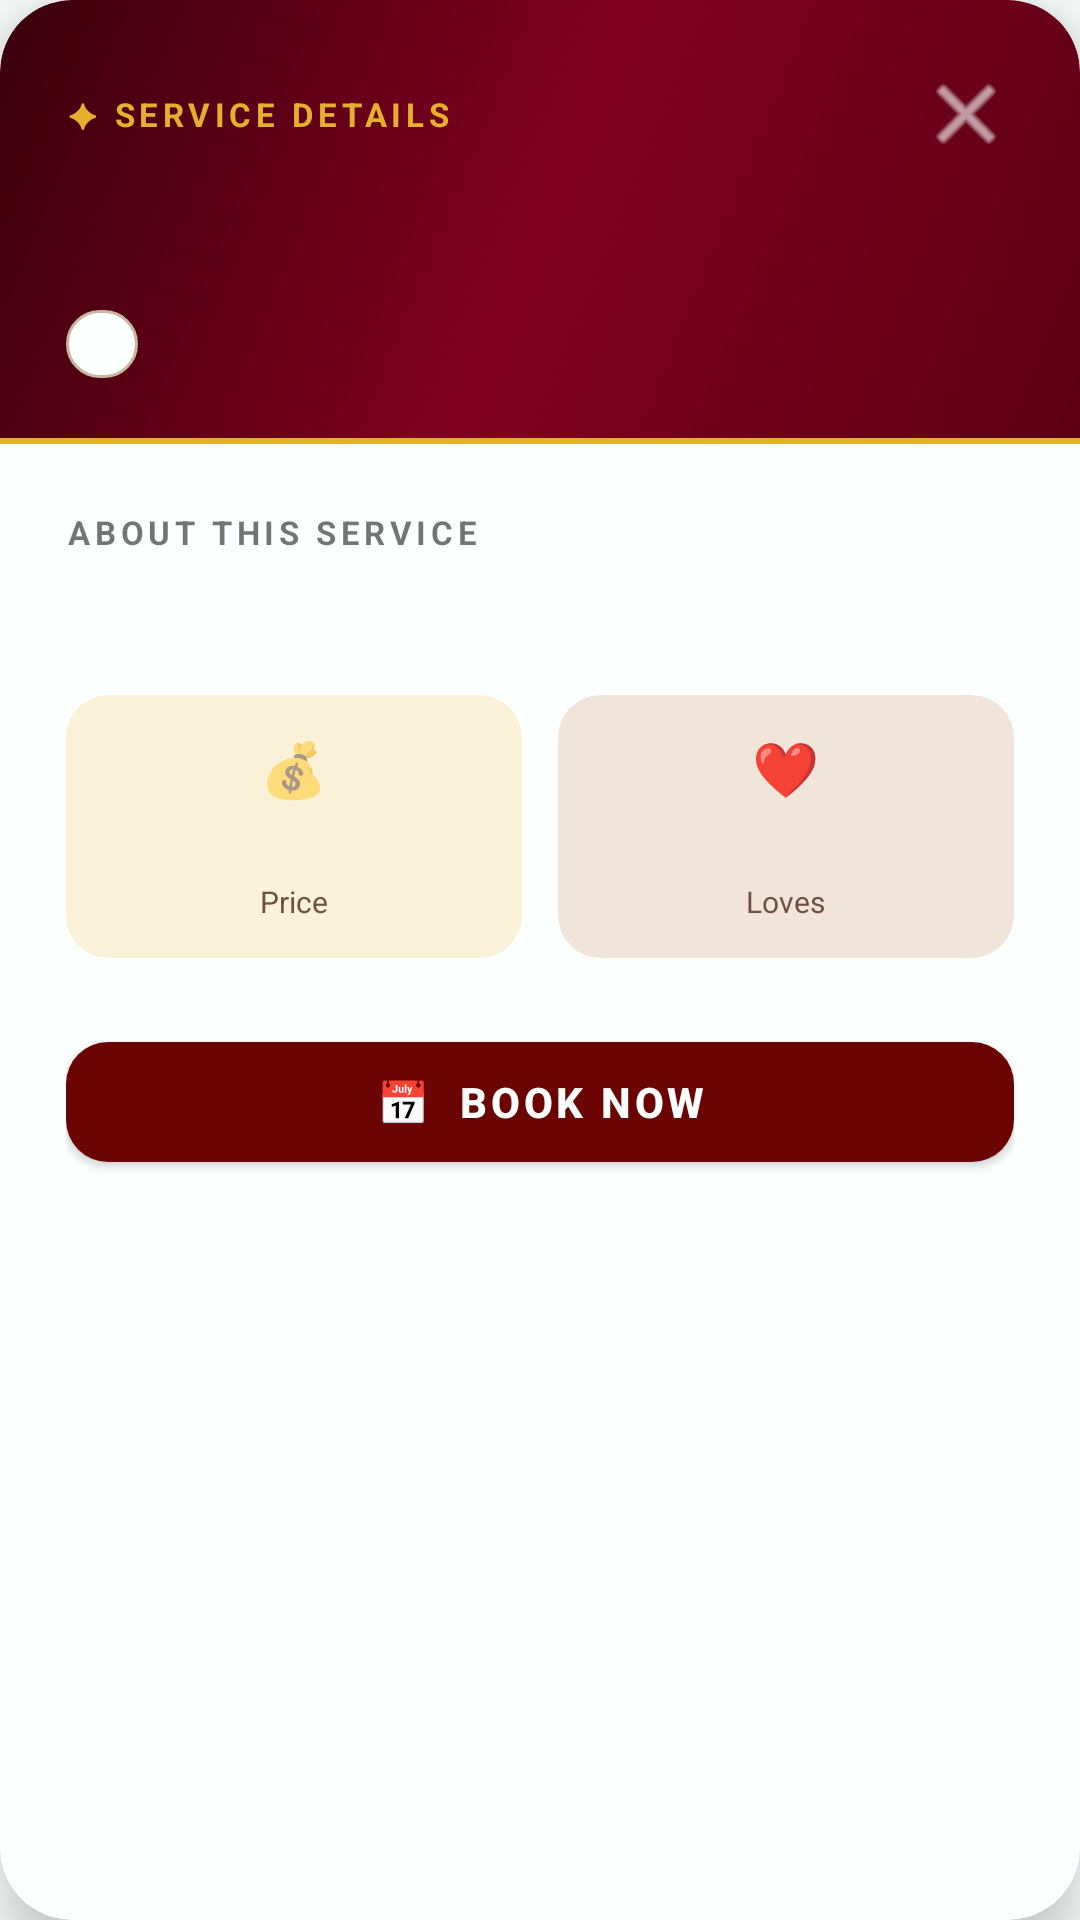

Reconstruct the res/layout file that produces this screen, plus the resources it refers to.
<!-- AndroidManifest.xml: application theme Theme.GlamSched -->
<!-- res/layout/dialog_service_details.xml -->
<?xml version="1.0" encoding="utf-8"?>
<com.google.android.material.card.MaterialCardView xmlns:android="http://schemas.android.com/apk/res/android"
    xmlns:app="http://schemas.android.com/apk/res-auto"
    android:layout_width="match_parent"
    android:layout_height="wrap_content"
    android:layout_margin="20dp"
    app:cardBackgroundColor="@color/white"
    app:cardCornerRadius="24dp"
    app:cardElevation="12dp">

    <LinearLayout
        android:layout_width="match_parent"
        android:layout_height="wrap_content"
        android:orientation="vertical">

        
        <LinearLayout
            android:layout_width="match_parent"
            android:layout_height="wrap_content"
            android:background="@drawable/bg_dialog_header"
            android:orientation="vertical"
            android:paddingHorizontal="22dp"
            android:paddingVertical="22dp">

            <LinearLayout
                android:layout_width="match_parent"
                android:layout_height="wrap_content"
                android:gravity="center_vertical"
                android:orientation="horizontal">

                <TextView
                    android:layout_width="0dp"
                    android:layout_height="wrap_content"
                    android:layout_weight="1"
                    android:letterSpacing="0.14"
                    android:text="✦ SERVICE DETAILS"
                    android:textColor="@color/gold"
                    android:textSize="11sp"
                    android:textStyle="bold" />

                <ImageButton
                    android:id="@+id/btnDialogClose"
                    android:layout_width="32dp"
                    android:layout_height="32dp"
                    android:background="?attr/selectableItemBackgroundBorderless"
                    android:src="@android:drawable/ic_menu_close_clear_cancel"
                    android:tint="#CCffffff" />
            </LinearLayout>

            <TextView
                android:id="@+id/tvDialogServiceName"
                android:layout_width="match_parent"
                android:layout_height="wrap_content"
                android:layout_marginTop="10dp"
                android:textColor="@color/white"
                android:textSize="22sp"
                android:textStyle="bold" />

            <LinearLayout
                android:layout_width="match_parent"
                android:layout_height="wrap_content"
                android:layout_marginTop="10dp"
                android:gravity="center_vertical"
                android:orientation="horizontal">

                <TextView
                    android:id="@+id/tvDialogCategory"
                    android:layout_width="wrap_content"
                    android:layout_height="wrap_content"
                    android:background="@drawable/bg_chip_pill_unselected"
                    android:paddingHorizontal="12dp"
                    android:paddingVertical="4dp"
                    android:textColor="@color/gold"
                    android:textSize="11sp"
                    android:textStyle="bold" />

                <TextView
                    android:id="@+id/tvDialogArtist"
                    android:layout_width="0dp"
                    android:layout_height="wrap_content"
                    android:layout_marginStart="10dp"
                    android:layout_weight="1"
                    android:textColor="#EEffffff"
                    android:textSize="12sp"
                    android:textStyle="bold"
                    android:ellipsize="end"
                    android:maxLines="1" />
            </LinearLayout>
        </LinearLayout>

        
        <ScrollView
            android:layout_width="match_parent"
            android:layout_height="wrap_content"
            android:maxHeight="360dp"
            android:scrollbars="none">

            <LinearLayout
                android:layout_width="match_parent"
                android:layout_height="wrap_content"
                android:orientation="vertical"
                android:padding="22dp">

                
                <TextView
                    android:layout_width="wrap_content"
                    android:layout_height="wrap_content"
                    android:letterSpacing="0.14"
                    android:text="ABOUT THIS SERVICE"
                    android:textColor="@color/gold_dark"
                    android:textSize="11sp"
                    android:textStyle="bold" />

                <TextView
                    android:id="@+id/tvDialogDescription"
                    android:layout_width="match_parent"
                    android:layout_height="wrap_content"
                    android:layout_marginTop="8dp"
                    android:lineSpacingExtra="3dp"
                    android:textColor="@color/ink_black"
                    android:textSize="14sp" />

                
                <LinearLayout
                    android:layout_width="match_parent"
                    android:layout_height="wrap_content"
                    android:layout_marginTop="20dp"
                    android:orientation="horizontal">

                    <com.google.android.material.card.MaterialCardView
                        android:layout_width="0dp"
                        android:layout_height="wrap_content"
                        android:layout_marginEnd="6dp"
                        android:layout_weight="1"
                        app:cardBackgroundColor="#FFFAF1D9"
                        app:cardCornerRadius="14dp"
                        app:cardElevation="0dp">

                        <LinearLayout
                            android:layout_width="match_parent"
                            android:layout_height="wrap_content"
                            android:gravity="center"
                            android:orientation="vertical"
                            android:padding="12dp">

                            <TextView
                                android:layout_width="wrap_content"
                                android:layout_height="wrap_content"
                                android:text="💰"
                                android:textSize="18sp" />

                            <TextView
                                android:id="@+id/tvDialogPrice"
                                android:layout_width="wrap_content"
                                android:layout_height="wrap_content"
                                android:layout_marginTop="4dp"
                                android:textColor="@color/gold_dark"
                                android:textSize="16sp"
                                android:textStyle="bold" />

                            <TextView
                                android:layout_width="wrap_content"
                                android:layout_height="wrap_content"
                                android:text="Price"
                                android:textColor="@color/text_secondary"
                                android:textSize="10sp" />
                        </LinearLayout>
                    </com.google.android.material.card.MaterialCardView>

                    <com.google.android.material.card.MaterialCardView
                        android:layout_width="0dp"
                        android:layout_height="wrap_content"
                        android:layout_marginStart="6dp"
                        android:layout_weight="1"
                        app:cardBackgroundColor="#FFF1E5D9"
                        app:cardCornerRadius="14dp"
                        app:cardElevation="0dp">

                        <LinearLayout
                            android:layout_width="match_parent"
                            android:layout_height="wrap_content"
                            android:gravity="center"
                            android:orientation="vertical"
                            android:padding="12dp">

                            <TextView
                                android:layout_width="wrap_content"
                                android:layout_height="wrap_content"
                                android:text="❤"
                                android:textColor="@color/garnet"
                                android:textSize="18sp" />

                            <TextView
                                android:id="@+id/tvDialogLoves"
                                android:layout_width="wrap_content"
                                android:layout_height="wrap_content"
                                android:layout_marginTop="4dp"
                                android:textColor="@color/garnet"
                                android:textSize="16sp"
                                android:textStyle="bold" />

                            <TextView
                                android:layout_width="wrap_content"
                                android:layout_height="wrap_content"
                                android:text="Loves"
                                android:textColor="@color/text_secondary"
                                android:textSize="10sp" />
                        </LinearLayout>
                    </com.google.android.material.card.MaterialCardView>
                </LinearLayout>

                
                <com.google.android.material.button.MaterialButton
                    android:id="@+id/btnDialogBook"
                    android:layout_width="match_parent"
                    android:layout_height="52dp"
                    android:layout_marginTop="22dp"
                    android:text="📅  Book Now"
                    android:textColor="@color/white"
                    android:textSize="14sp"
                    android:textStyle="bold"
                    app:backgroundTint="@color/garnet"
                    app:cornerRadius="14dp" />

            </LinearLayout>
        </ScrollView>
    </LinearLayout>
</com.google.android.material.card.MaterialCardView>
<!-- resources referenced by this layout -->
<resources>
  <color name="garnet">#6B0504</color>
  <color name="gold">#E6AF2E</color>
  <color name="ink_black">#001514</color>
  <color name="text_secondary">#6e5040</color>
  <color name="white">#FBFFFE</color>
  <!-- drawable bg_chip_pill_unselected (drawable) -->
  <?xml version="1.0" encoding="utf-8"?>
  <shape xmlns:android="http://schemas.android.com/apk/res/android"
      android:shape="rectangle">
      <solid android:color="@color/white" />
      <corners android:radius="24dp" />
      <stroke
          android:width="1dp"
          android:color="@color/input_border" />
  </shape>
  <!-- drawable bg_dialog_header (drawable) -->
  <?xml version="1.0" encoding="utf-8"?>
  <layer-list xmlns:android="http://schemas.android.com/apk/res/android">
      <item>
          <shape android:shape="rectangle">
              <gradient
                  android:angle="135"
                  android:startColor="#5C0015"
                  android:centerColor="#800020"
                  android:endColor="#3A000D"
                  android:type="linear" />
              <corners
                  android:topLeftRadius="24dp"
                  android:topRightRadius="24dp" />
          </shape>
      </item>
      
      <item android:height="2dp" android:gravity="bottom">
          <shape android:shape="rectangle">
              <solid android:color="@color/gold" />
          </shape>
      </item>
  </layer-list>
  <style name="Theme.GlamSched" parent="Theme.MaterialComponents.Light.NoActionBar">
          <item name="colorPrimary">@color/garnet</item>
          <item name="colorPrimaryVariant">@color/rust</item>
          <item name="colorOnPrimary">@color/white</item>
          <item name="colorSecondary">@color/gold</item>
          <item name="colorOnSecondary">@color/ink_black</item>
          <item name="android:statusBarColor">@color/ink_black</item>
          <item name="android:navigationBarColor">@color/ink_black</item>
          <item name="android:windowBackground">@color/card_bg</item>
  
          
          <item name="textInputStyle">@style/GlamSched.TextInputLayout</item>
      </style>
  <color name="input_border">#c8b8a0</color>
  <color name="rust">#A3320B</color>
  <color name="card_bg">#FBFFFE</color>
  <style name="GlamSched.TextInputLayout" parent="Widget.MaterialComponents.TextInputLayout.OutlinedBox">
          <item name="boxStrokeColor">@color/text_input_stroke</item>
          <item name="hintTextColor">@color/rust</item>
          <item name="boxBackgroundColor">@color/input_bg</item>
          <item name="boxCornerRadiusTopStart">10dp</item>
          <item name="boxCornerRadiusTopEnd">10dp</item>
          <item name="boxCornerRadiusBottomStart">10dp</item>
          <item name="boxCornerRadiusBottomEnd">10dp</item>
      </style>
  <color name="input_bg">#faf8f4</color>
</resources>
